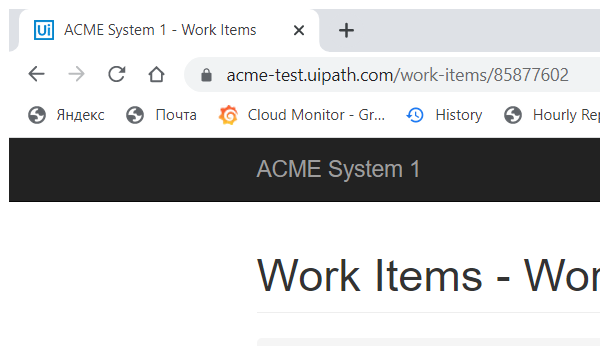
Task: Robotic Enterprise Framework
Workflow: Navigate_To_Dashboard

Step 1: Attach Browser 'chrome.exe ACME' in window 'ACME System 1 - Work Items' (chrome.exe)

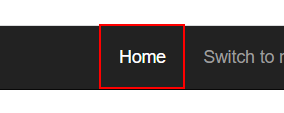
Step 2: click on the link 'Home'
